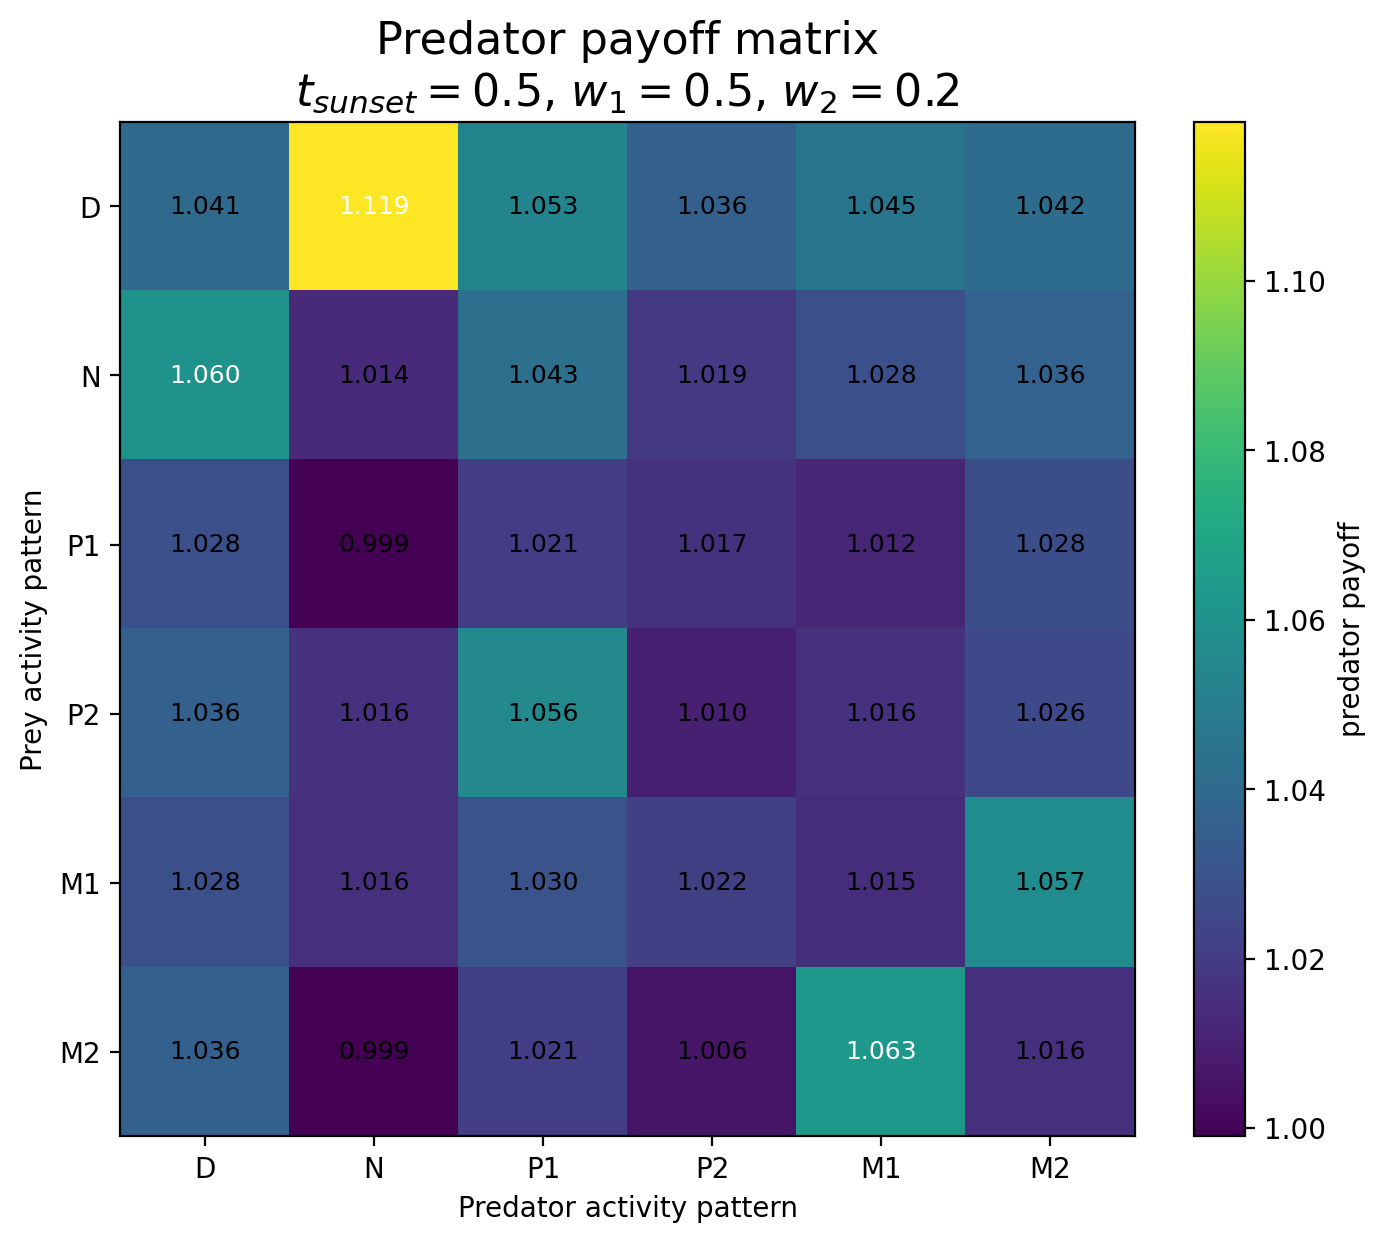

The table this chart was drawn from, first rows:
Prey / Predator, D, N, P1, P2, M1, M2
D, 1.041, 1.119, 1.053, 1.036, 1.045, 1.042
N, 1.06, 1.014, 1.043, 1.019, 1.028, 1.036
P1, 1.028, 0.999, 1.021, 1.017, 1.012, 1.028
P2, 1.036, 1.016, 1.056, 1.01, 1.016, 1.026
M1, 1.028, 1.016, 1.03, 1.022, 1.015, 1.057
M2, 1.036, 0.9992, 1.021, 1.006, 1.063, 1.016
